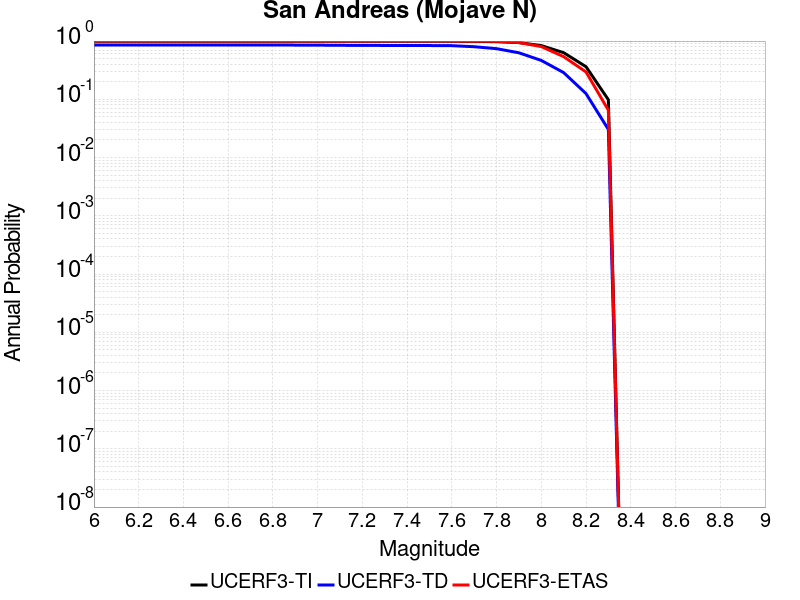

The table this chart was drawn from, first rows:
Magnitude, UCERF3-TI Prob, UCERF3-TD Prob, UCERF3-ETAS Prob
6.0, 0.9942, 0.8551, 1.0
6.1, 0.9942, 0.8551, 1.0
6.2, 0.9942, 0.8551, 1.0
6.3, 0.9942, 0.8551, 1.0
6.4, 0.9942, 0.8551, 1.0
6.5, 0.9942, 0.8549, 1.0
6.6, 0.9942, 0.8549, 1.0
6.7, 0.9942, 0.8548, 1.0
6.8, 0.9941, 0.8546, 1.0
6.9, 0.9941, 0.8537, 1.0
7.0, 0.9939, 0.851, 1.0
7.1, 0.9937, 0.8461, 1.0
7.2, 0.9935, 0.843, 1.0
7.3, 0.9934, 0.8408, 1.0
7.4, 0.9933, 0.839, 1.0
7.5, 0.9932, 0.8374, 1.0
7.6, 0.9927, 0.8333, 1.0
7.7, 0.9862, 0.7995, 0.994
7.8, 0.9777, 0.7404, 0.989
7.9, 0.9399, 0.6288, 0.944
8.0, 0.8363, 0.4652, 0.804
8.1, 0.6319, 0.2876, 0.54
8.2, 0.363, 0.1254, 0.295
8.3, 0.0983, 0.03039, 0.065
